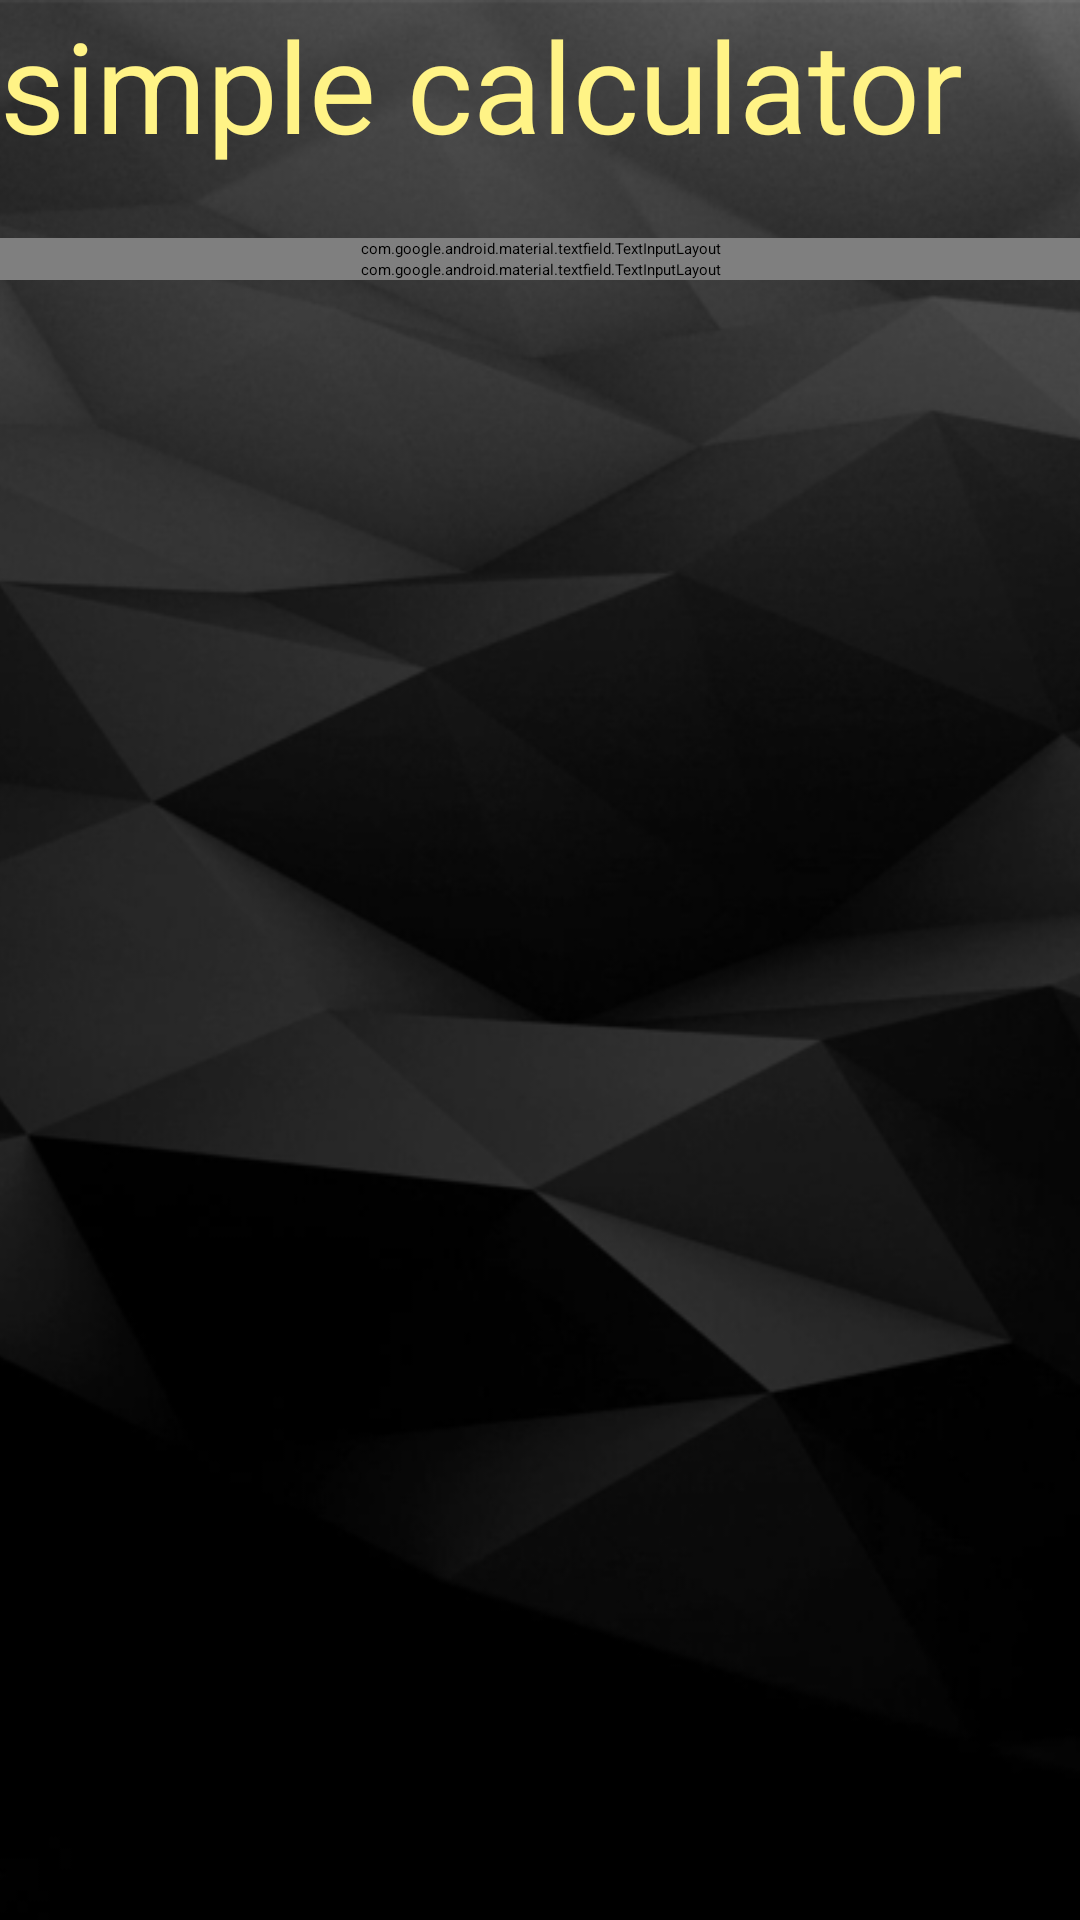

The Android layout XML behind this screen, and the referenced resources:
<!-- AndroidManifest.xml: application theme Theme.ObjectsObMap -->
<!-- res/layout/activity_calculator.xml -->
<?xml version="1.0" encoding="utf-8"?>
<FrameLayout
    xmlns:android="http://schemas.android.com/apk/res/android"
    xmlns:tools="http://schemas.android.com/tools"
    android:layout_width="match_parent"
    android:layout_height="match_parent">
    <ImageView
        android:layout_width="match_parent"
        android:layout_height="match_parent"
        android:src="@mipmap/calc_background"
        android:scaleType="centerCrop"
        android:contentDescription="@string/app_name"/>

    <LinearLayout
        android:layout_width="match_parent"
        android:layout_height="match_parent"
        android:orientation="vertical"
        tools:context=".activities.CActivityCalculator">

        <TextView
            android:id="@+id/textView2"
            android:layout_width="match_parent"
            android:layout_height="25dp"
            android:text="@string/simple_calculator"
            android:layout_weight="1"
            android:textSize="42sp"
            android:textColor="@color/main2"
            />

        <com.google.android.material.textfield.TextInputLayout
            android:id="@+id/filledTextField1"
            style="@style/button"
            android:layout_width="match_parent"
            android:layout_height="wrap_content"
            android:hint="@string/number_1"
            >

            <com.google.android.material.textfield.TextInputEditText
                android:layout_width="match_parent"
                android:layout_height="wrap_content"
                android:inputType="numberDecimal"/>
        </com.google.android.material.textfield.TextInputLayout>


        <LinearLayout
            android:layout_width="match_parent"
            android:layout_height="@dimen/RowHeight"
            android:layout_marginLeft="10dp"
            android:layout_marginRight="10dp"
            android:orientation="horizontal">

            <Button
                android:id="@+id/button1"
                android:layout_width="0dp"
                android:layout_height="match_parent"
                android:layout_marginRight="15dp"
                android:layout_weight="1"
                android:text="@string/plus"
                android:textSize="40sp"
                android:backgroundTint="@color/main"/>

            <Button
                android:id="@+id/button2"
                android:layout_width="0dp"
                android:layout_height="match_parent"
                android:layout_marginRight="15dp"
                android:layout_weight="1"
                android:backgroundTint="@color/main"
                android:text="@string/minus"
                android:textSize="40sp" />

            <Button
                android:id="@+id/button3"
                android:layout_width="0dp"
                android:layout_height="match_parent"
                android:layout_marginRight="15dp"
                android:layout_weight="1"
                android:backgroundTint="@color/main"
                android:text="@string/multiplication"
                android:textSize="40sp"
                />

            <Button
                android:id="@+id/button4"
                android:layout_width="0dp"
                android:layout_height="match_parent"
                android:layout_weight="1"
                android:backgroundTint="@color/main"
                android:text="@string/division"
                android:textSize="40sp"/>
        </LinearLayout>

        <com.google.android.material.textfield.TextInputLayout
            android:id="@+id/filledTextField2"
            android:layout_width="match_parent"
            android:layout_height="wrap_content"
            android:hint="@string/number_2"
            style="@style/button">

            <com.google.android.material.textfield.TextInputEditText
                android:layout_width="match_parent"
                android:layout_height="wrap_content"
                android:inputType="numberDecimal"
                />
        </com.google.android.material.textfield.TextInputLayout>

        <TextView
            android:id="@+id/textView"
            android:layout_width="match_parent"
            android:layout_height="@dimen/RowHeight"
            android:text="@string/textview"
            android:textColor="@color/white"
            android:textSize="30sp"
            android:visibility="visible" />

        <Space
            android:layout_width="match_parent"
            android:layout_height="0dp"
            android:layout_weight="10" />

    </LinearLayout>
</FrameLayout>
<!-- resources referenced by this layout -->
<resources>
  <color name="main">#707070</color>
  <color name="main2">#FFF386</color>
  <color name="white">#FFFFFFFF</color>
  <!-- mipmap calc_background: png bitmap (mipmap-xxhdpi, 205218 bytes) -->
  <string name="app_name">IT courses</string>
  <string name="division" translatable="false">/</string>
  <string name="minus" translatable="false">-</string>
  <string name="multiplication" translatable="false">*</string>
  <string name="number_1">Number 1</string>
  <string name="number_2">Number 2</string>
  <string name="plus" translatable="false">+</string>
  <string name="simple_calculator">simple calculator</string>
  <string name="textview">TextView</string>
  <style name="button">
          <item name="android:layout_margin">@dimen/MarginSize</item>
          <item name="android:background">@drawable/custom_button</item>
      </style>
  <!-- drawable custom_button (drawable) -->
  <?xml version="1.0" encoding="utf-8"?>
  <shape xmlns:android="http://schemas.android.com/apk/res/android"
      android:shape="rectangle" >
      <solid android:color="@color/main" />
      <gradient android:startColor="@color/main"/>
      <corners android:radius="5dp" />
  </shape>
</resources>
